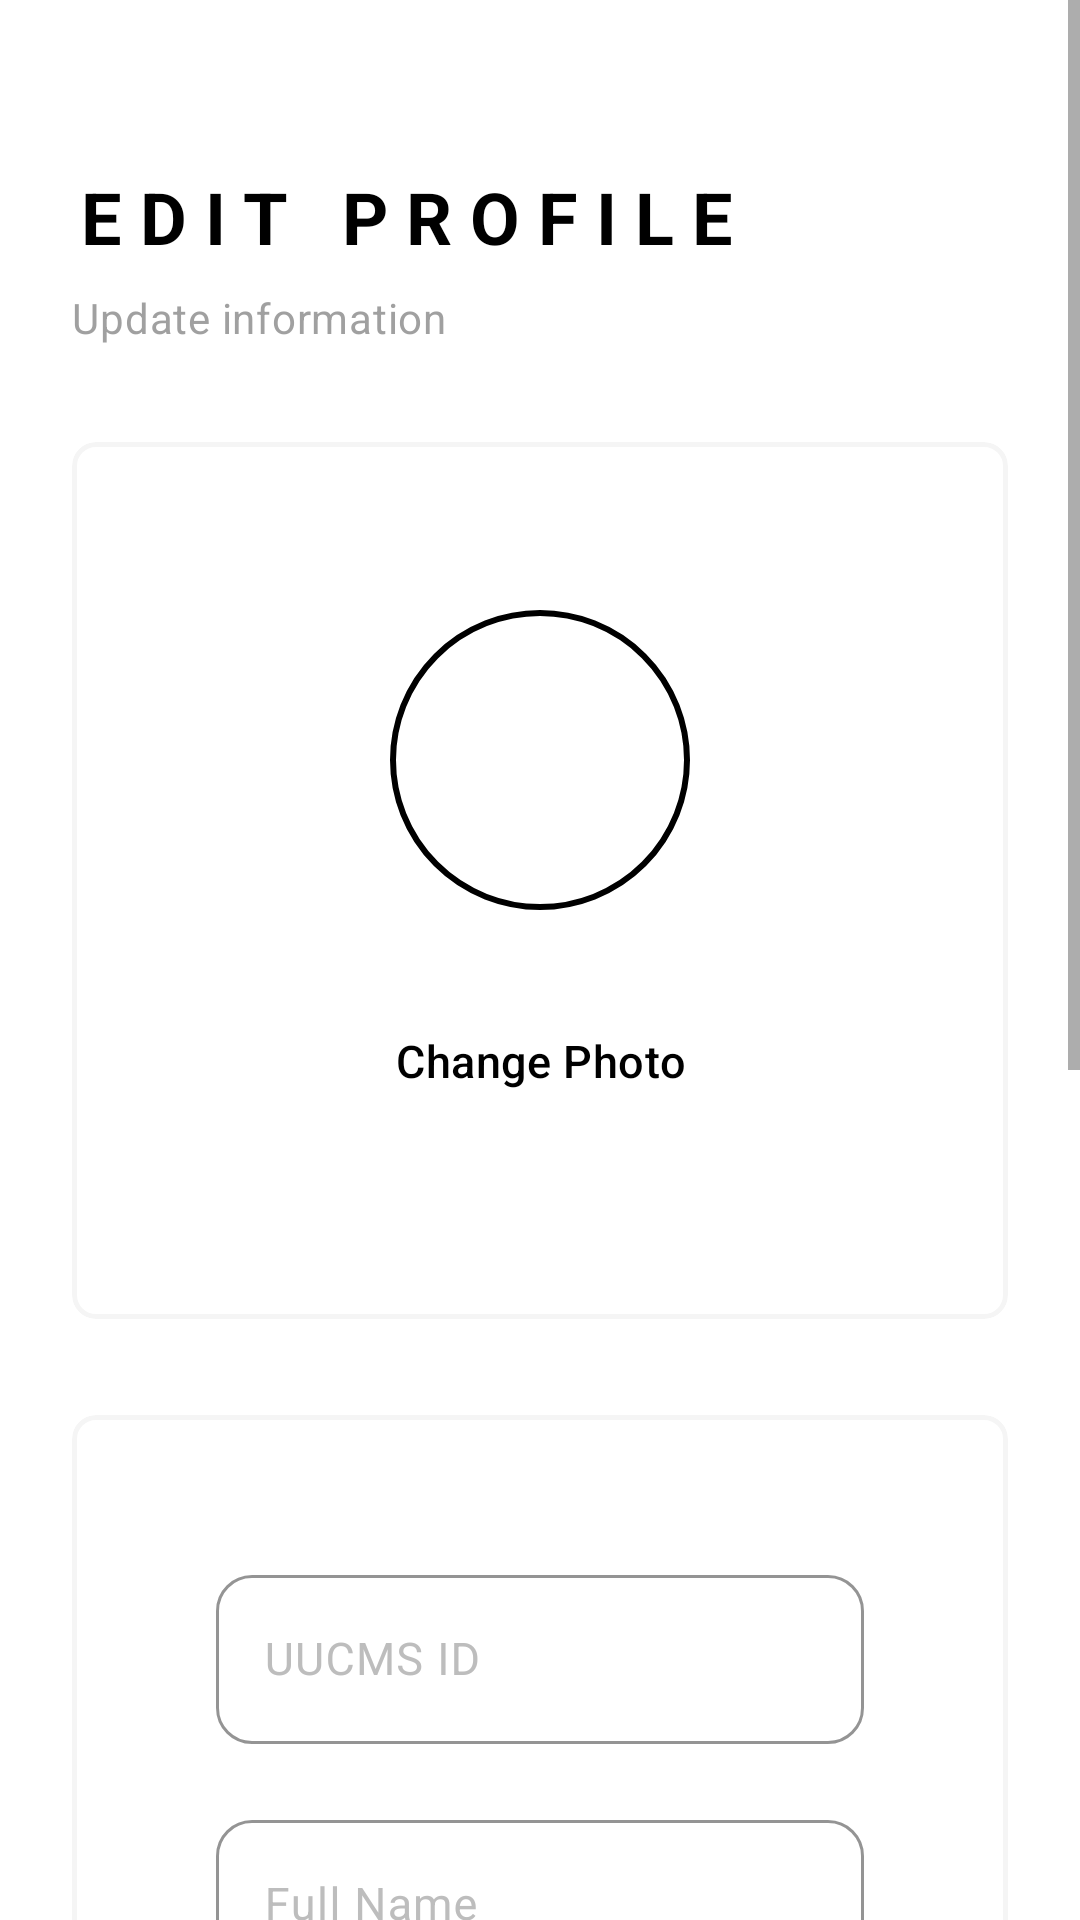

The Android layout XML behind this screen, and the referenced resources:
<!-- AndroidManifest.xml: application theme Theme.SportsSync -->
<!-- res/layout/activity_edit_profile.xml -->
<?xml version="1.0" encoding="utf-8"?>
<ScrollView
    xmlns:android="http://schemas.android.com/apk/res/android"
    xmlns:app="http://schemas.android.com/apk/res-auto"
    android:layout_width="match_parent"
    android:layout_height="match_parent"
    android:fillViewport="true"
    android:background="?android:colorBackground">

    <LinearLayout
        android:layout_width="match_parent"
        android:layout_height="wrap_content"
        android:orientation="vertical"
        android:padding="24dp"
        android:paddingBottom="48dp">

        <LinearLayout
            android:layout_width="match_parent"
            android:layout_height="wrap_content"
            android:orientation="vertical"
            android:paddingTop="32dp"
            android:paddingBottom="32dp">

            <TextView
                android:layout_width="wrap_content"
                android:layout_height="wrap_content"
                android:text="EDIT PROFILE"
                style="@style/TextAppearance.SportsSync.Nothing.DottedHeader"
                android:textSize="24sp"
                android:letterSpacing="0.25"/>

            <TextView
                android:layout_width="wrap_content"
                android:layout_height="wrap_content"
                android:text="Update information"
                style="@style/TextAppearance.SportsSync.Body.Secondary"
                android:textSize="14sp"
                android:alpha="0.6"
                android:layout_marginTop="8dp"/>
        </LinearLayout>

        
        <com.google.android.material.card.MaterialCardView
            android:layout_width="match_parent"
            android:layout_height="wrap_content"
            android:layout_marginBottom="32dp"
            style="@style/Widget.SportsSync.CardView.Nothing">

            <LinearLayout
                android:layout_width="match_parent"
                android:layout_height="wrap_content"
                android:orientation="vertical"
                android:padding="32dp"
                android:gravity="center">

                <ImageView
                    android:id="@+id/ivProfilePicture"
                    android:layout_width="100dp"
                    android:layout_height="100dp"
                    android:src="@drawable/ic_profile"
                    android:scaleType="centerCrop"
                    android:background="@drawable/circle_background"
                    android:contentDescription="Profile Picture"/>

                <com.google.android.material.button.MaterialButton
                    android:id="@+id/btnUploadPhoto"
                    style="@style/Widget.SportsSync.Button.Nothing.Outlined"
                    android:layout_width="wrap_content"
                    android:layout_height="wrap_content"
                    android:text="Change Photo"
                    android:layout_marginTop="20dp"/>
            </LinearLayout>
        </com.google.android.material.card.MaterialCardView>

        
        <com.google.android.material.card.MaterialCardView
            android:layout_width="match_parent"
            android:layout_height="wrap_content"
            style="@style/Widget.SportsSync.CardView.Nothing">

            <LinearLayout
                android:layout_width="match_parent"
                android:layout_height="wrap_content"
                android:orientation="vertical"
                android:padding="24dp">

                <com.google.android.material.textfield.TextInputLayout
                    android:layout_width="match_parent"
                    android:layout_height="wrap_content"
                    android:hint="UUCMS ID"
                    style="@style/Widget.SportsSync.TextInputLayout"
                    app:boxStrokeWidth="1dp"
                    app:endIconMode="none">

                    <com.google.android.material.textfield.TextInputEditText
                        android:id="@+id/etUucms"
                        android:layout_width="match_parent"
                        android:layout_height="wrap_content"
                        android:enabled="false"
                        android:textSize="15sp"
                        android:paddingTop="18dp"
                        android:paddingBottom="18dp"/>
                </com.google.android.material.textfield.TextInputLayout>

                <com.google.android.material.textfield.TextInputLayout
                    android:layout_width="match_parent"
                    android:layout_height="wrap_content"
                    android:hint="Full Name"
                    android:layout_marginTop="20dp"
                    style="@style/Widget.SportsSync.TextInputLayout"
                    app:boxStrokeWidth="1dp">

                    <com.google.android.material.textfield.TextInputEditText
                        android:id="@+id/etName"
                        android:layout_width="match_parent"
                        android:layout_height="wrap_content"
                        android:inputType="textPersonName|textCapWords"
                        android:textSize="15sp"
                        android:paddingTop="18dp"
                        android:paddingBottom="18dp"/>
                </com.google.android.material.textfield.TextInputLayout>

                <com.google.android.material.textfield.TextInputLayout
                    android:layout_width="match_parent"
                    android:layout_height="wrap_content"
                    android:hint="Current Password"
                    android:layout_marginTop="20dp"
                    style="@style/Widget.SportsSync.TextInputLayout"
                    app:boxStrokeWidth="1dp"
                    app:endIconMode="password_toggle">

                    <com.google.android.material.textfield.TextInputEditText
                        android:id="@+id/etCurrentPassword"
                        android:layout_width="match_parent"
                        android:layout_height="wrap_content"
                        android:inputType="textPassword"
                        android:textSize="15sp"
                        android:paddingTop="18dp"
                        android:paddingBottom="18dp"/>
                </com.google.android.material.textfield.TextInputLayout>

                <com.google.android.material.textfield.TextInputLayout
                    android:layout_width="match_parent"
                    android:layout_height="wrap_content"
                    android:hint="New Password (optional)"
                    android:layout_marginTop="20dp"
                    style="@style/Widget.SportsSync.TextInputLayout"
                    app:boxStrokeWidth="1dp"
                    app:endIconMode="password_toggle">

                    <com.google.android.material.textfield.TextInputEditText
                        android:id="@+id/etNewPassword"
                        android:layout_width="match_parent"
                        android:layout_height="wrap_content"
                        android:inputType="textPassword"
                        android:textSize="15sp"
                        android:paddingTop="18dp"
                        android:paddingBottom="18dp"/>
                </com.google.android.material.textfield.TextInputLayout>

                <com.google.android.material.textfield.TextInputLayout
                    android:layout_width="match_parent"
                    android:layout_height="wrap_content"
                    android:hint="Confirm New Password"
                    android:layout_marginTop="20dp"
                    style="@style/Widget.SportsSync.TextInputLayout"
                    app:boxStrokeWidth="1dp"
                    app:endIconMode="password_toggle">

                    <com.google.android.material.textfield.TextInputEditText
                        android:id="@+id/etConfirmPassword"
                        android:layout_width="match_parent"
                        android:layout_height="wrap_content"
                        android:inputType="textPassword"
                        android:textSize="15sp"
                        android:paddingTop="18dp"
                        android:paddingBottom="18dp"/>
                </com.google.android.material.textfield.TextInputLayout>

                <com.google.android.material.button.MaterialButton
                    android:id="@+id/btnSave"
                    style="@style/Widget.SportsSync.Button.Nothing.Filled"
                    android:layout_width="match_parent"
                    android:layout_height="wrap_content"
                    android:text="Save Changes"
                    android:layout_marginTop="32dp"/>

                <com.google.android.material.button.MaterialButton
                    android:id="@+id/btnCancel"
                    style="@style/Widget.SportsSync.Button.Nothing.Outlined"
                    android:layout_width="match_parent"
                    android:layout_height="wrap_content"
                    android:text="Cancel"
                    android:layout_marginTop="16dp"/>
            </LinearLayout>
        </com.google.android.material.card.MaterialCardView>
    </LinearLayout>
</ScrollView>
<!-- resources referenced by this layout -->
<resources>
  <!-- drawable circle_background (drawable) -->
  <?xml version="1.0" encoding="utf-8"?>
  <shape xmlns:android="http://schemas.android.com/apk/res/android"
      android:shape="oval">
      <solid android:color="@color/background"/>
      <stroke
          android:width="2dp"
          android:color="@color/primary"/>
  </shape>
  <style name="TextAppearance.SportsSync.Body.Secondary" parent="TextAppearance.SportsSync.Body">
          <item name="android:textColor">@color/text_secondary</item>
      </style>
  <style name="TextAppearance.SportsSync.Nothing.DottedHeader" parent="TextAppearance.Material3.HeadlineMedium">
          <item name="android:fontFamily">@font/nothing_dot_font</item>
          <item name="android:textSize">24sp</item>
          <item name="android:textStyle">bold</item>
          <item name="android:letterSpacing">0.2</item>
          <item name="android:textColor">@color/text_primary</item>
          <item name="android:textAllCaps">true</item>
      </style>
  <style name="Widget.SportsSync.CardView.Nothing" parent="Widget.Material3.CardView.Outlined">
          <item name="cardCornerRadius">8dp</item>
          <item name="cardElevation">0dp</item>
          <item name="strokeColor">@color/selector_card_stroke</item>
          <item name="strokeWidth">1.5dp</item>
          <item name="cardBackgroundColor">@color/surface</item>
          <item name="contentPadding">24dp</item>
      </style>
  <style name="Widget.SportsSync.TextInputLayout" parent="Widget.Material3.TextInputLayout.OutlinedBox">
          <item name="boxStrokeColor">@color/primary</item>
          <item name="hintTextColor">@color/text_secondary</item>
          <item name="android:textColorHint">@color/text_hint</item>
          <item name="boxCornerRadiusTopStart">12dp</item>
          <item name="boxCornerRadiusTopEnd">12dp</item>
          <item name="boxCornerRadiusBottomStart">12dp</item>
          <item name="boxCornerRadiusBottomEnd">12dp</item>
          <item name="boxStrokeWidth">1.5dp</item>
          <item name="boxStrokeWidthFocused">2dp</item>
      </style>
  <style name="Theme.SportsSync" parent="Base.Theme.SportsSync" />
  <color name="background">#FFFFFF</color>
  <color name="primary">#000000</color>
  <style name="TextAppearance.SportsSync.Body" parent="TextAppearance.Material3.BodyMedium">
          <item name="android:fontFamily">@font/inter</item>
          <item name="android:textSize">15sp</item>
          <item name="android:lineSpacingExtra">4dp</item>
          <item name="android:textColor">@color/text_primary</item>
      </style>
  <color name="text_secondary">#616161</color>
  <color name="text_primary">#000000</color>
  <!-- drawable bg_nothing_button_outlined (drawable) -->
  <?xml version="1.0" encoding="utf-8"?>
  <ripple xmlns:android="http://schemas.android.com/apk/res/android"
      android:color="@color/ripple">
      <item>
          <shape android:shape="rectangle">
              <stroke 
                  android:width="1dp" 
                  android:color="@color/text_primary" />
              <corners android:radius="8dp" />
              <solid android:color="@android:color/transparent" />
          </shape>
      </item>
  </ripple>
  <color name="surface">#FFFFFF</color>
  <color name="text_hint">#BDBDBD</color>
  <color name="ripple">#0D000000</color>
  <color name="primary_dark">#000000</color>2
  <color name="white">#FFFFFF</color>
  <color name="secondary">#616161</color>
  <color name="secondary_dark">#424242</color>
</resources>
